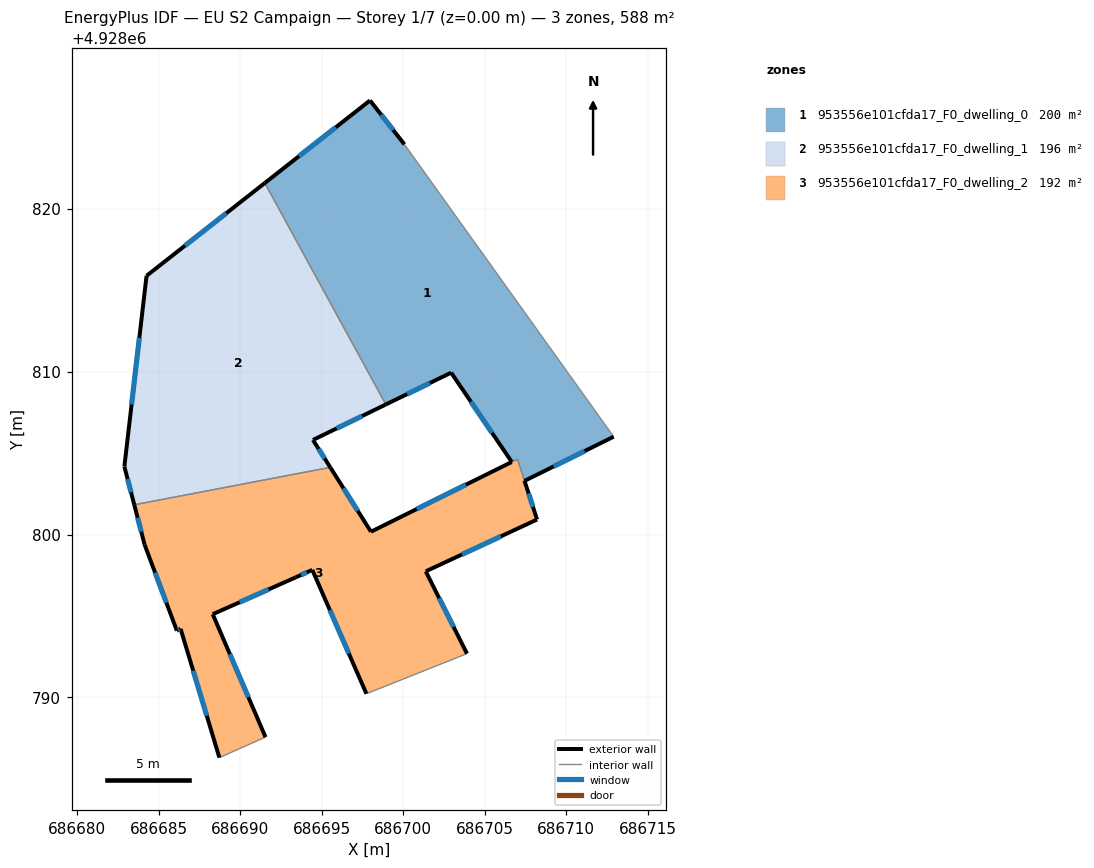
=== STOREY PLAN SPEC (per zone: floor XY polygon, exterior-wall plan segments, windows/doors) ===
zone 1: 953556e101cfda17_F0_dwelling_0  (200.0 m²)
  floor: (686700.07, 4928823.94) (686712.91, 4928806.00) (686707.45, 4928803.29) (686707.44, 4928803.31) (686707.01, 4928804.62) (686706.66, 4928804.45) (686702.94, 4928809.93) (686698.93, 4928807.98) (686691.51, 4928821.57) (686697.96, 4928826.63)
  exterior wall: (686702.94, 4928809.93) – (686706.66, 4928804.45)  [6.6 m]
    window: (686704.15, 4928808.15) – (686705.45, 4928806.23)  [2.4 m²]
  exterior wall: (686698.93, 4928807.98) – (686702.94, 4928809.93)  [4.5 m]
    window: (686700.24, 4928808.61) – (686701.64, 4928809.30)  [1.6 m²]
  exterior wall: (686697.96, 4928826.63) – (686691.51, 4928821.57)  [8.2 m]
    window: (686695.86, 4928824.98) – (686693.61, 4928823.21)  [3.0 m²]
  exterior wall: (686700.07, 4928823.94) – (686697.96, 4928826.63)  [3.4 m]
    window: (686699.39, 4928824.81) – (686698.65, 4928825.75)  [1.3 m²]
  exterior wall: (686707.45, 4928803.29) – (686712.91, 4928806.00)  [6.1 m]
    window: (686709.22, 4928804.17) – (686711.13, 4928805.12)  [2.2 m²]
  exterior wall: (686707.44, 4928803.31) – (686707.45, 4928803.29)  [0.0 m]
  interior walls: 4
zone 2: 953556e101cfda17_F0_dwelling_1  (196.0 m²)
  floor: (686691.51, 4928821.57) (686698.93, 4928807.98) (686694.46, 4928805.80) (686695.52, 4928804.12) (686683.50, 4928801.82) (686682.89, 4928804.17) (686684.25, 4928815.87)
  exterior wall: (686691.51, 4928821.57) – (686684.25, 4928815.87)  [9.2 m]
    window: (686689.15, 4928819.71) – (686686.61, 4928817.72)  [3.4 m²]
  exterior wall: (686694.46, 4928805.80) – (686698.93, 4928807.98)  [5.0 m]
    window: (686695.92, 4928806.51) – (686697.48, 4928807.27)  [1.8 m²]
  exterior wall: (686695.52, 4928804.12) – (686694.46, 4928805.80)  [2.0 m]
    window: (686695.18, 4928804.67) – (686694.81, 4928805.25)  [0.7 m²]
  exterior wall: (686682.89, 4928804.17) – (686683.50, 4928801.82)  [2.4 m]
    window: (686683.09, 4928803.41) – (686683.30, 4928802.59)  [0.9 m²]
  exterior wall: (686684.25, 4928815.87) – (686682.89, 4928804.17)  [11.8 m]
    window: (686683.81, 4928812.07) – (686683.33, 4928807.97)  [4.3 m²]
  interior walls: 2
zone 3: 953556e101cfda17_F0_dwelling_2  (192.0 m²)
  floor: (686707.01, 4928804.62) (686707.44, 4928803.31) (686707.44, 4928803.29) (686708.21, 4928800.92) (686701.38, 4928797.74) (686703.91, 4928792.69) (686697.74, 4928790.23) (686694.42, 4928797.83) (686693.40, 4928797.37) (686688.31, 4928795.11) (686691.55, 4928787.57) (686688.72, 4928786.31) (686686.34, 4928794.21) (686686.11, 4928794.10) (686684.13, 4928799.38) (686683.50, 4928801.82) (686695.52, 4928804.12) (686698.02, 4928800.17) (686706.66, 4928804.45)
  exterior wall: (686698.02, 4928800.17) – (686695.52, 4928804.12)  [4.7 m]
    window: (686697.21, 4928801.45) – (686696.34, 4928802.83)  [1.7 m²]
  exterior wall: (686706.66, 4928804.45) – (686698.02, 4928800.17)  [9.6 m]
    window: (686703.85, 4928803.06) – (686700.83, 4928801.56)  [3.5 m²]
  exterior wall: (686707.44, 4928803.29) – (686707.44, 4928803.31)  [0.0 m]
  exterior wall: (686708.21, 4928800.92) – (686707.44, 4928803.29)  [2.5 m]
    window: (686707.96, 4928801.69) – (686707.69, 4928802.52)  [0.9 m²]
  exterior wall: (686701.38, 4928797.74) – (686708.21, 4928800.92)  [7.5 m]
    window: (686703.60, 4928798.77) – (686705.99, 4928799.89)  [2.8 m²]
  exterior wall: (686703.91, 4928792.69) – (686701.38, 4928797.74)  [5.6 m]
    window: (686703.09, 4928794.33) – (686702.20, 4928796.10)  [2.1 m²]
  exterior wall: (686694.42, 4928797.83) – (686697.74, 4928790.23)  [8.3 m]
    window: (686695.50, 4928795.36) – (686696.66, 4928792.70)  [3.0 m²]
  exterior wall: (686693.40, 4928797.37) – (686694.42, 4928797.83)  [1.1 m]
    window: (686693.73, 4928797.52) – (686694.09, 4928797.68)  [0.4 m²]
  exterior wall: (686688.31, 4928795.11) – (686693.40, 4928797.37)  [5.6 m]
    window: (686689.97, 4928795.84) – (686691.75, 4928796.64)  [2.0 m²]
  exterior wall: (686691.55, 4928787.57) – (686688.31, 4928795.11)  [8.2 m]
    window: (686690.50, 4928790.02) – (686689.37, 4928792.66)  [3.0 m²]
  exterior wall: (686686.34, 4928794.21) – (686688.72, 4928786.31)  [8.2 m]
    window: (686687.12, 4928791.64) – (686687.95, 4928788.88)  [3.0 m²]
  exterior wall: (686686.11, 4928794.10) – (686686.34, 4928794.21)  [0.3 m]
    window: (686686.19, 4928794.14) – (686686.27, 4928794.17)  [0.1 m²]
  exterior wall: (686684.13, 4928799.38) – (686686.11, 4928794.10)  [5.6 m]
    window: (686684.78, 4928797.66) – (686685.47, 4928795.82)  [2.1 m²]
  exterior wall: (686683.50, 4928801.82) – (686684.13, 4928799.38)  [2.5 m]
    window: (686683.70, 4928801.03) – (686683.93, 4928800.17)  [0.9 m²]
  interior walls: 5

=== DERIVED (storey summary) ===
Building: EU S2 Campaign
Storey: 1 of 7  (floor level z = 0.00 m)
Storey gross floor area: 588.1 m²
Zones on this storey: 3
  - 953556e101cfda17_F0_dwelling_0: floor 200.0 m²; exterior wall 28.8 m (86.5 m²); 5 window(s) 10.6 m²; WWR 12.2%
  - 953556e101cfda17_F0_dwelling_1: floor 196.0 m²; exterior wall 30.4 m (91.2 m²); 5 window(s) 11.1 m²; WWR 12.2%
  - 953556e101cfda17_F0_dwelling_2: floor 192.0 m²; exterior wall 69.9 m (209.6 m²); 13 window(s) 25.6 m²; WWR 12.2%
Zone adjacency (shared interzone walls):
  - 953556e101cfda17_F0_dwelling_0 ↔ 953556e101cfda17_F0_dwelling_1
  - 953556e101cfda17_F0_dwelling_0 ↔ 953556e101cfda17_F0_dwelling_2
  - 953556e101cfda17_F0_dwelling_1 ↔ 953556e101cfda17_F0_dwelling_2